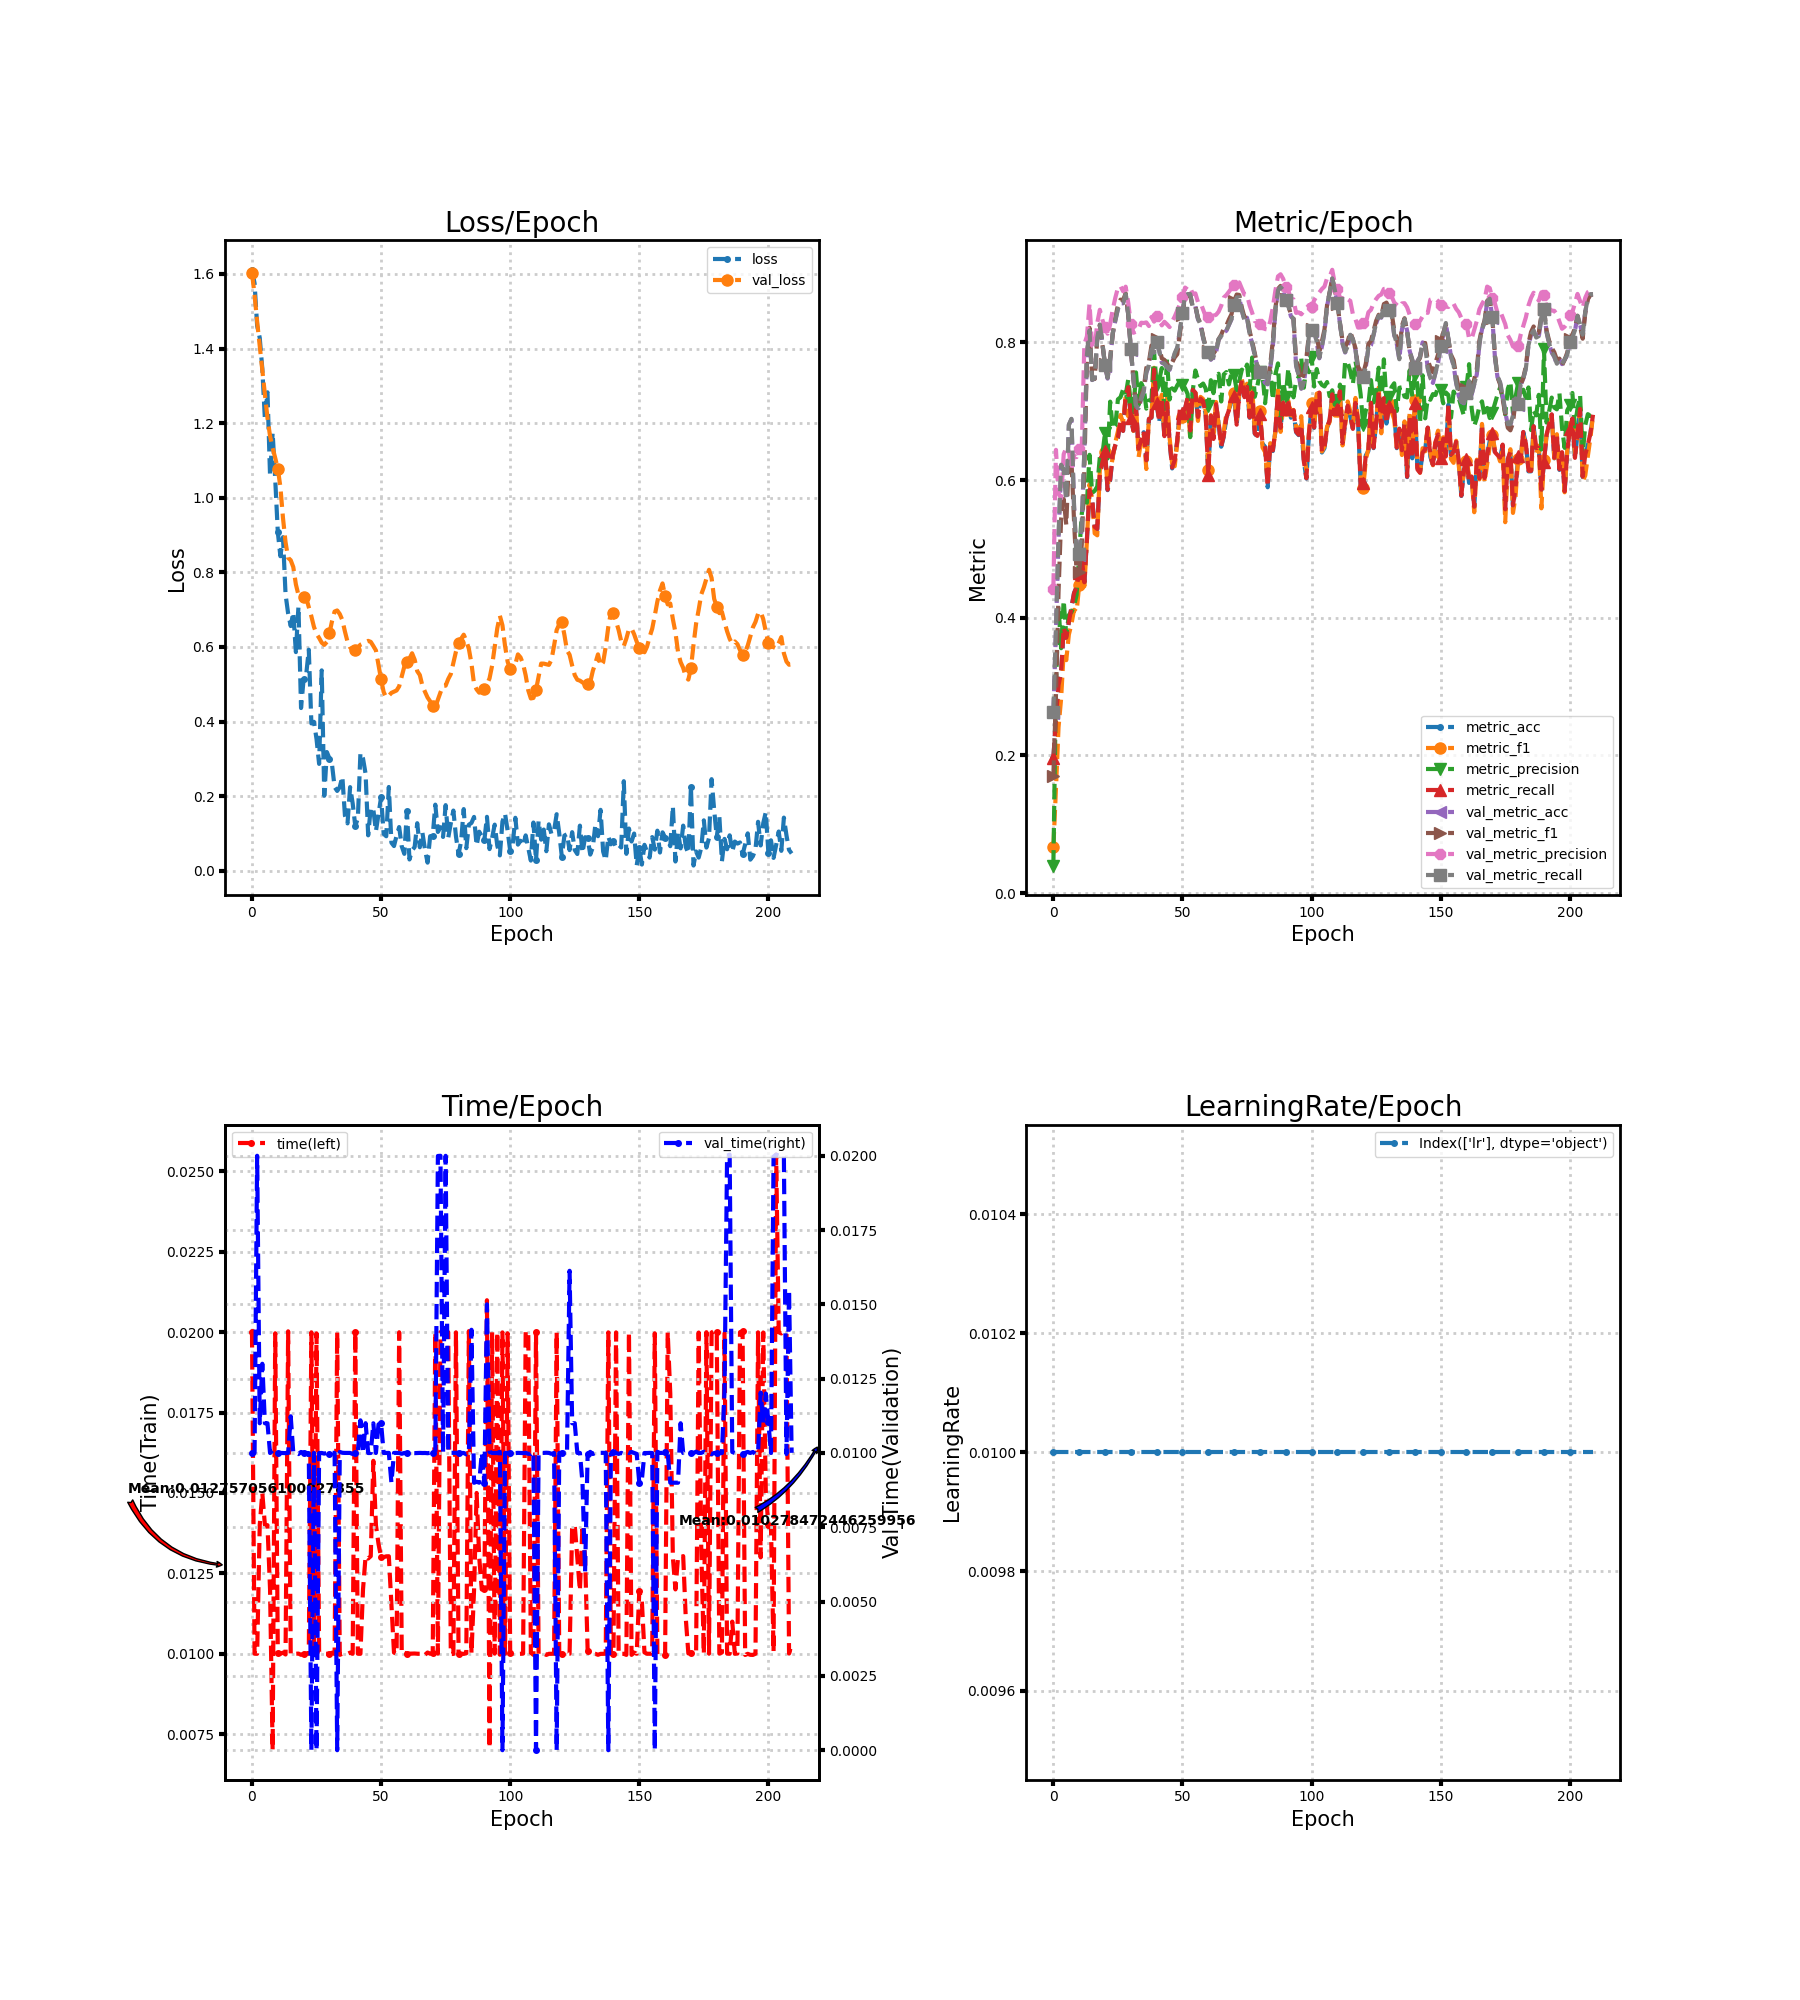

The table this chart was drawn from, first rows:
loss, metric_acc, metric_f1, metric_precision, metric_recall, time, lr, val_loss, val_metric_acc, val_metric_f1, val_metric_precision, val_metric_recall, val_time
1.611, 0.1958, 0.06631, 0.03991, 0.1958, 0.02, 0.01, 1.603, 0.2611, 0.1704, 0.4422, 0.2631, 0.01
1.575, 0.2526, 0.1513, 0.3009, 0.254, 0.01, 0.01, 1.544, 0.3811, 0.2868, 0.6438, 0.383, 0.01
1.461, 0.3011, 0.2408, 0.4168, 0.3022, 0.01, 0.01, 1.472, 0.5158, 0.4375, 0.5806, 0.5173, 0.02
1.429, 0.32, 0.2823, 0.3556, 0.3205, 0.014, 0.01, 1.406, 0.6211, 0.5433, 0.5732, 0.6222, 0.011
1.346, 0.3853, 0.3503, 0.4251, 0.3856, 0.015, 0.01, 1.342, 0.6147, 0.5723, 0.6375, 0.6152, 0.013
1.211, 0.3705, 0.3383, 0.3739, 0.3709, 0.014, 0.01, 1.278, 0.5705, 0.5351, 0.647, 0.5705, 0.011
1.283, 0.3937, 0.3755, 0.4039, 0.3937, 0.014, 0.01, 1.214, 0.68, 0.6327, 0.6421, 0.6804, 0.011
1.059, 0.4147, 0.3905, 0.4081, 0.4146, 0.012, 0.01, 1.165, 0.6884, 0.6296, 0.6146, 0.6889, 0.009999
1.174, 0.4358, 0.4115, 0.4167, 0.4356, 0.007, 0.01, 1.133, 0.5621, 0.5413, 0.6354, 0.5631, 0.01008
1.05, 0.4442, 0.4086, 0.4331, 0.4449, 0.01997, 0.01, 1.107, 0.4863, 0.465, 0.6333, 0.4875, 0.009998
0.9081, 0.4653, 0.4475, 0.4921, 0.4655, 0.01003, 0.01, 1.078, 0.4905, 0.4662, 0.6444, 0.4919, 0.009998
0.8433, 0.4863, 0.4712, 0.5507, 0.4871, 0.01, 0.01, 1.029, 0.5326, 0.506, 0.648, 0.534, 0.01
0.8942, 0.4505, 0.4456, 0.5751, 0.4514, 0.01004, 0.01, 0.9461, 0.6421, 0.6153, 0.7974, 0.6432, 0.009998
0.7411, 0.5137, 0.5119, 0.567, 0.5142, 0.009977, 0.01, 0.8809, 0.7811, 0.7791, 0.8087, 0.7819, 0.009994
0.6895, 0.5853, 0.5938, 0.6366, 0.5857, 0.02003, 0.01, 0.8387, 0.8168, 0.8212, 0.8562, 0.8173, 0.01
0.6561, 0.5726, 0.5717, 0.5813, 0.5725, 0.009997, 0.01, 0.8326, 0.7453, 0.7497, 0.7955, 0.7454, 0.01123
0.6925, 0.5326, 0.5225, 0.5843, 0.5319, 0.01004, 0.01, 0.814, 0.7474, 0.7468, 0.7916, 0.7478, 0.01
0.5862, 0.5284, 0.5197, 0.5906, 0.529, 0.01, 0.01, 0.7678, 0.8063, 0.8057, 0.8282, 0.8069, 0.009997
0.7084, 0.6084, 0.6145, 0.6335, 0.6081, 0.01, 0.01, 0.7391, 0.8253, 0.8252, 0.8474, 0.826, 0.009962
0.4362, 0.6253, 0.6278, 0.6369, 0.6254, 0.009967, 0.01, 0.7317, 0.7979, 0.7968, 0.8325, 0.7989, 0.01003
0.5141, 0.6421, 0.641, 0.6685, 0.6427, 0.01, 0.01, 0.7328, 0.7663, 0.7685, 0.8217, 0.7673, 0.01
0.5259, 0.5853, 0.5907, 0.6313, 0.5859, 0.01, 0.01, 0.7313, 0.7474, 0.7494, 0.8127, 0.7484, 0.009997
0.5925, 0.6, 0.6117, 0.7139, 0.6009, 0.01, 0.01, 0.7067, 0.7747, 0.7759, 0.8266, 0.7757, 0.009995
0.395, 0.6358, 0.6328, 0.6746, 0.6367, 0.02, 0.01, 0.682, 0.8126, 0.8125, 0.8478, 0.8136, 0.0
0.3993, 0.6505, 0.6547, 0.6789, 0.6509, 0.009996, 0.01, 0.6538, 0.8316, 0.8358, 0.8649, 0.8322, 0.01
0.353, 0.6611, 0.6708, 0.7172, 0.6616, 0.01996, 0.01, 0.6349, 0.8484, 0.8543, 0.8794, 0.8487, 0.0
0.2865, 0.6863, 0.6945, 0.7203, 0.6861, 0.01004, 0.01, 0.6241, 0.8568, 0.8621, 0.8818, 0.8569, 0.009997
0.5372, 0.6716, 0.6836, 0.7315, 0.6714, 0.01, 0.01, 0.6115, 0.8568, 0.8612, 0.8742, 0.857, 0.009999
0.201, 0.7221, 0.7212, 0.7235, 0.7222, 0.01, 0.01, 0.6055, 0.8695, 0.8713, 0.8809, 0.8699, 0.009978
0.3183, 0.7347, 0.7365, 0.7461, 0.7348, 0.01, 0.01, 0.6134, 0.84, 0.8409, 0.8575, 0.8406, 0.009999
0.3009, 0.6905, 0.6976, 0.7116, 0.6907, 0.01, 0.01, 0.6369, 0.7895, 0.7901, 0.8272, 0.7903, 0.009966
0.2842, 0.6716, 0.6714, 0.6986, 0.672, 0.01003, 0.01, 0.6691, 0.7474, 0.7475, 0.8139, 0.7483, 0.01001
0.2244, 0.7053, 0.712, 0.7563, 0.7059, 0.009992, 0.01, 0.695, 0.7074, 0.7075, 0.8156, 0.7085, 0.009997
0.2139, 0.6442, 0.633, 0.7091, 0.6455, 0.02, 0.01, 0.6979, 0.7032, 0.7044, 0.8192, 0.7043, 0.0
0.2244, 0.6568, 0.6573, 0.7408, 0.658, 0.009966, 0.01, 0.6882, 0.7179, 0.7225, 0.8286, 0.719, 0.01003
0.2524, 0.6695, 0.6664, 0.7331, 0.6705, 0.01, 0.01, 0.6721, 0.7284, 0.7337, 0.8282, 0.7295, 0.01001
0.1482, 0.6274, 0.616, 0.7038, 0.6287, 0.009998, 0.01, 0.6413, 0.7558, 0.7627, 0.829, 0.7566, 0.01
0.1271, 0.6884, 0.6908, 0.7156, 0.6889, 0.009999, 0.01, 0.6141, 0.7663, 0.7717, 0.8237, 0.7671, 0.01
0.2242, 0.6905, 0.6926, 0.7168, 0.6909, 0.01003, 0.01, 0.5987, 0.7895, 0.7954, 0.8369, 0.7901, 0.01
0.1805, 0.76, 0.7631, 0.7856, 0.7604, 0.01, 0.01, 0.5917, 0.7853, 0.7914, 0.8301, 0.7858, 0.009965
0.1204, 0.7116, 0.7131, 0.7388, 0.7122, 0.02, 0.01, 0.5921, 0.8, 0.8045, 0.8388, 0.8005, 0.009999
0.1401, 0.6842, 0.6935, 0.7456, 0.6846, 0.01, 0.01, 0.5988, 0.7874, 0.7927, 0.8321, 0.7879, 0.01004
0.3161, 0.7179, 0.7239, 0.7627, 0.718, 0.009999, 0.01, 0.6061, 0.7705, 0.7768, 0.8247, 0.7712, 0.0111
0.3009, 0.6632, 0.6659, 0.7033, 0.6637, 0.012, 0.01, 0.6091, 0.7684, 0.7745, 0.8299, 0.7692, 0.01
0.2599, 0.7116, 0.7238, 0.7755, 0.712, 0.01303, 0.01, 0.6134, 0.7642, 0.7695, 0.8263, 0.7651, 0.011
0.09496, 0.6568, 0.6624, 0.7169, 0.6577, 0.01296, 0.01, 0.6162, 0.76, 0.7639, 0.8222, 0.761, 0.009998
0.1697, 0.6168, 0.6234, 0.7332, 0.6181, 0.01304, 0.01, 0.6136, 0.7705, 0.7706, 0.8301, 0.7716, 0.009999
0.1645, 0.6274, 0.6201, 0.7299, 0.6288, 0.016, 0.01, 0.6025, 0.7832, 0.7782, 0.8375, 0.7843, 0.011
0.106, 0.6568, 0.6546, 0.7377, 0.6581, 0.014, 0.01, 0.5907, 0.7916, 0.7828, 0.8465, 0.7928, 0.009999
0.1518, 0.7032, 0.6965, 0.7434, 0.7042, 0.01342, 0.01, 0.5519, 0.8168, 0.8125, 0.8554, 0.8179, 0.01096
0.1974, 0.6968, 0.6923, 0.7382, 0.6978, 0.013, 0.01, 0.5128, 0.8421, 0.8397, 0.8656, 0.843, 0.011
0.09883, 0.7032, 0.6967, 0.7336, 0.704, 0.013, 0.01, 0.4791, 0.8674, 0.8655, 0.8796, 0.8681, 0.009999
0.09251, 0.72, 0.721, 0.725, 0.7201, 0.01303, 0.01, 0.4645, 0.8695, 0.8675, 0.8767, 0.8701, 0.01
0.2246, 0.6716, 0.66, 0.6623, 0.6719, 0.01303, 0.01, 0.4694, 0.8695, 0.8679, 0.8797, 0.8702, 0.01
0.07526, 0.7305, 0.7222, 0.7303, 0.7311, 0.01155, 0.01, 0.4769, 0.8505, 0.8509, 0.8703, 0.8512, 0.009003
0.06627, 0.7263, 0.7292, 0.7591, 0.7269, 0.01004, 0.01, 0.48, 0.8526, 0.8528, 0.8711, 0.8533, 0.01
0.09403, 0.6905, 0.6859, 0.7461, 0.6917, 0.009999, 0.01, 0.4833, 0.8337, 0.8355, 0.8585, 0.8343, 0.01
0.1171, 0.7179, 0.7208, 0.7365, 0.7183, 0.02, 0.01, 0.4944, 0.8253, 0.8275, 0.8577, 0.8259, 0.009999
0.06546, 0.7137, 0.7177, 0.7402, 0.7144, 0.009998, 0.01, 0.5215, 0.8063, 0.8085, 0.8474, 0.807, 0.009973
0.04539, 0.6947, 0.7004, 0.7329, 0.6951, 0.01003, 0.01, 0.5476, 0.7916, 0.7938, 0.8375, 0.7923, 0.01
... 150 more rows
